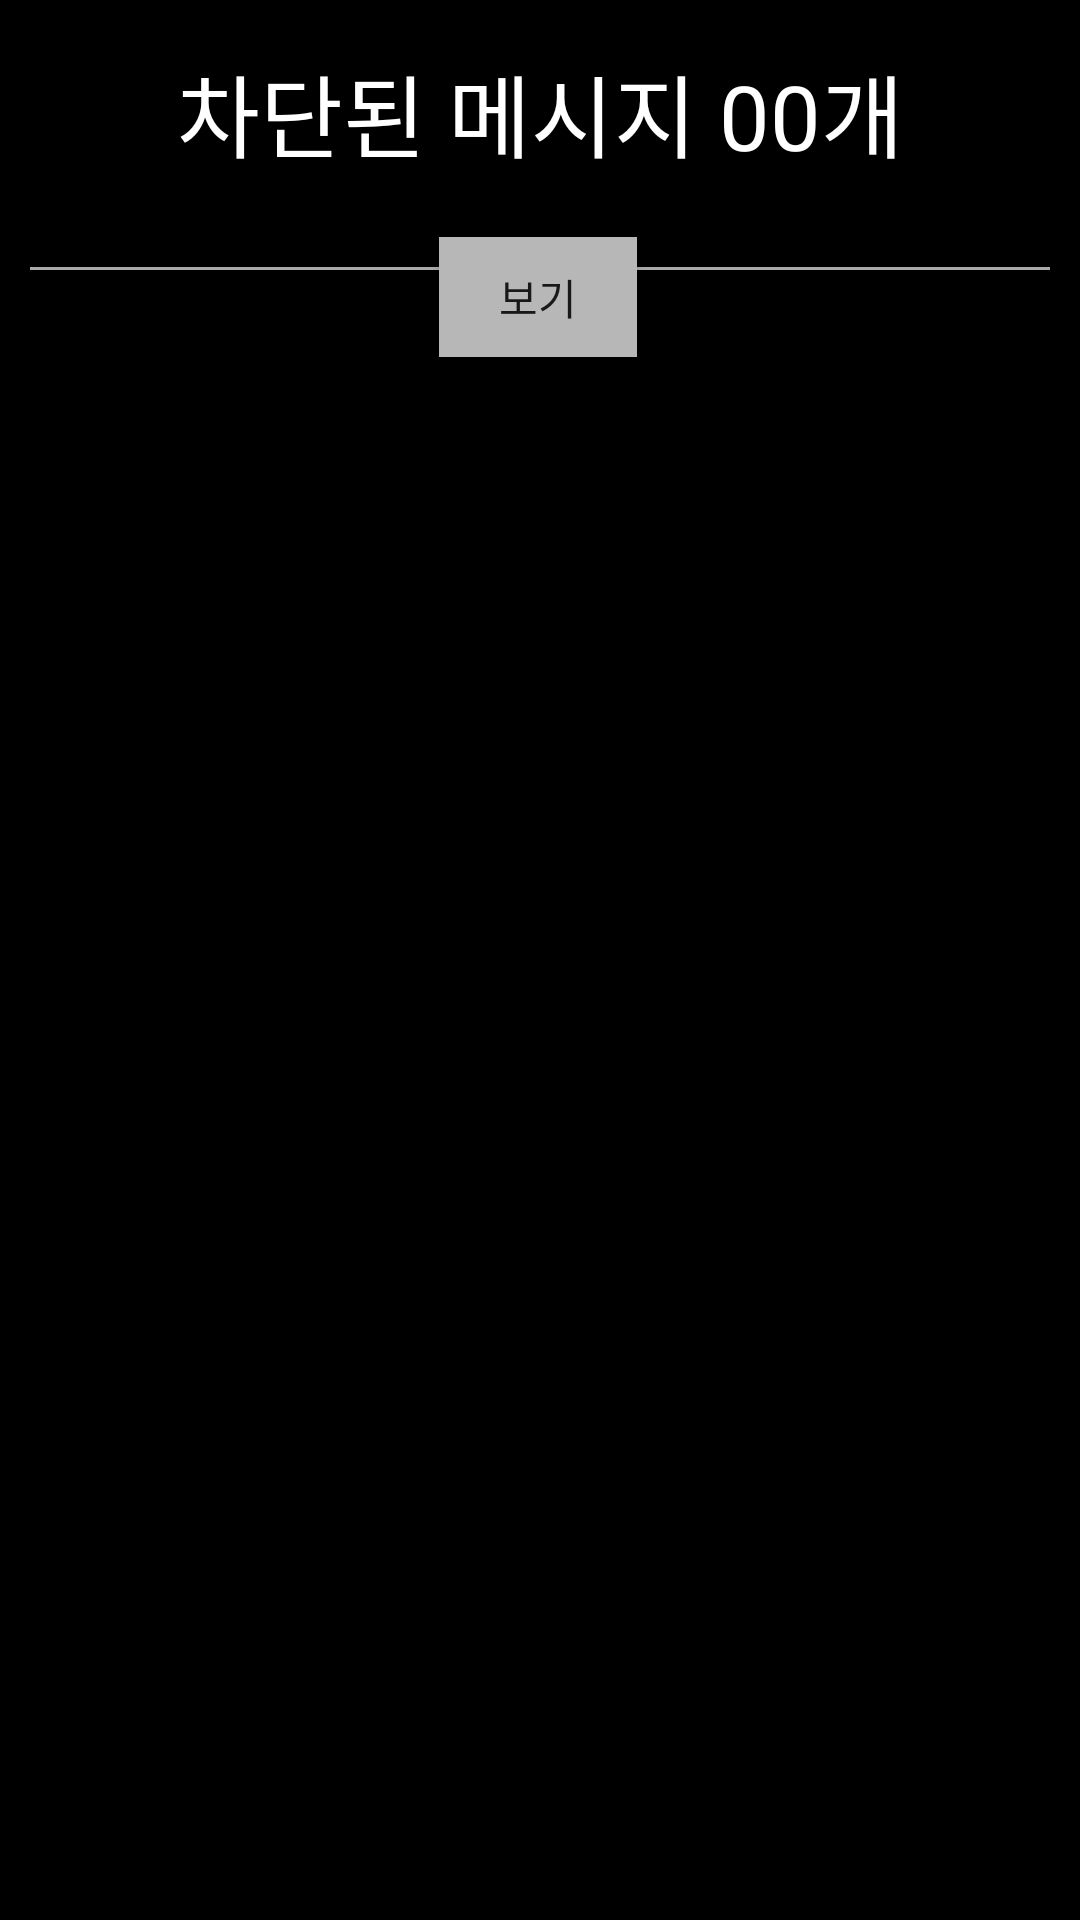

Write the Android layout XML for this screen, with the resource values it uses.
<!-- AndroidManifest.xml: application theme Theme.SmsDefaultHandler -->
<!-- res/layout/activity_main.xml -->
<?xml version="1.0" encoding="utf-8"?>
<layout
    xmlns:android="http://schemas.android.com/apk/res/android"
    xmlns:app="http://schemas.android.com/apk/res-auto"
    xmlns:tools="http://schemas.android.com/tools">
<androidx.constraintlayout.widget.ConstraintLayout
    android:layout_width="match_parent"
    android:layout_height="match_parent"
    android:background="@color/black"
    tools:context=".SMSActivity">

    <TextView
        android:id="@+id/textView"
        android:layout_width="wrap_content"
        android:layout_height="wrap_content"
        android:text="차단된 메시지 00개"
        android:textColor="@color/white"
        android:textSize="30dp"
        app:layout_constraintBottom_toTopOf="@+id/sms_recycler_view"
        app:layout_constraintEnd_toEndOf="parent"
        app:layout_constraintStart_toStartOf="parent"
        app:layout_constraintTop_toTopOf="parent"
        app:layout_constraintVertical_bias="0.328" />

    <Button
        android:id="@+id/button"
        android:layout_width="66dp"
        android:layout_height="40dp"
        android:layout_marginTop="20dp"
        android:background="@color/grey"
        android:padding="5dp"
        android:text="보기"
        android:textAlignment="center"
        app:layout_constraintEnd_toEndOf="parent"
        app:layout_constraintHorizontal_bias="0.498"
        app:layout_constraintStart_toStartOf="parent"
        app:layout_constraintTop_toBottomOf="@+id/textView" />

    <View
        android:layout_width="match_parent"
        android:layout_height="1dp"
        android:layout_marginHorizontal="10dp"
        android:background="#aaa"
        app:layout_constraintBottom_toTopOf="@+id/sms_recycler_view"
        tools:layout_editor_absoluteX="10dp" />
    <androidx.recyclerview.widget.RecyclerView
        android:id="@+id/sms_recycler_view"
        android:layout_width="match_parent"
        android:layout_height="550dp"
        app:layout_constraintBottom_toBottomOf="parent"
        app:layout_constraintEnd_toEndOf="parent"
        app:layout_constraintStart_toStartOf="parent" />

</androidx.constraintlayout.widget.ConstraintLayout>
</layout>
<!-- resources referenced by this layout -->
<resources>
  <color name="black">#FF000000</color>
  <color name="grey">#FFB7B7B7</color>
  <color name="white">#FFFFFFFF</color>
  <style name="Theme.SmsDefaultHandler" parent="Theme.MaterialComponents.DayNight.DarkActionBar">
          
          <item name="colorPrimary">@color/purple_500</item>
          <item name="colorPrimaryVariant">@color/purple_700</item>
          <item name="colorOnPrimary">@color/white</item>
          
          <item name="colorSecondary">@color/teal_200</item>
          <item name="colorSecondaryVariant">@color/teal_700</item>
          <item name="colorOnSecondary">@color/black</item>
          <item name="colorOnBackground">@color/grey</item>
          
          <item name="android:statusBarColor" tools:targetApi="l">?attr/colorPrimaryVariant</item>
          
          <item name="windowActionBar">false</item>
          <item name="windowNoTitle">true</item>
      </style>
  <color name="purple_500">#FF6200EE</color>
  <color name="purple_700">#FF3700B3</color>
  <color name="teal_200">#FF03DAC5</color>
  <color name="teal_700">#FF018786</color>
</resources>
